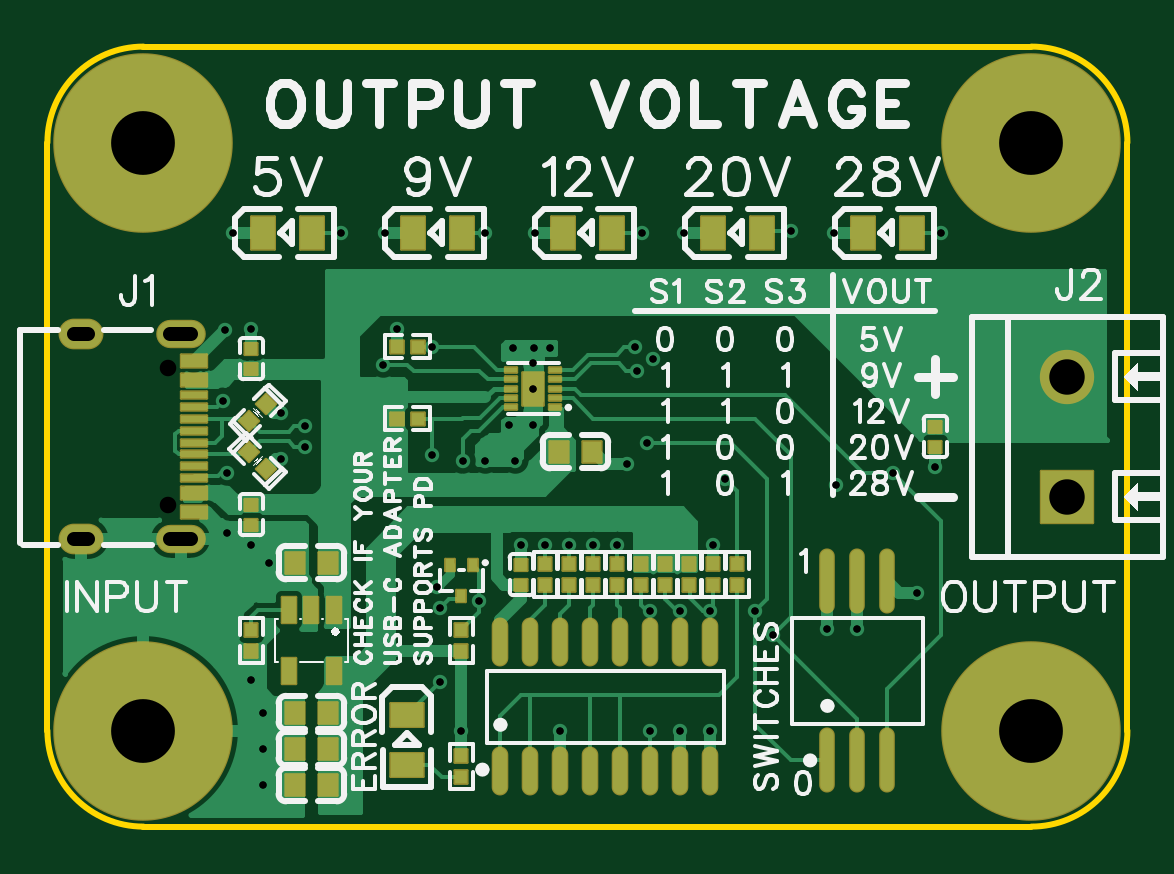
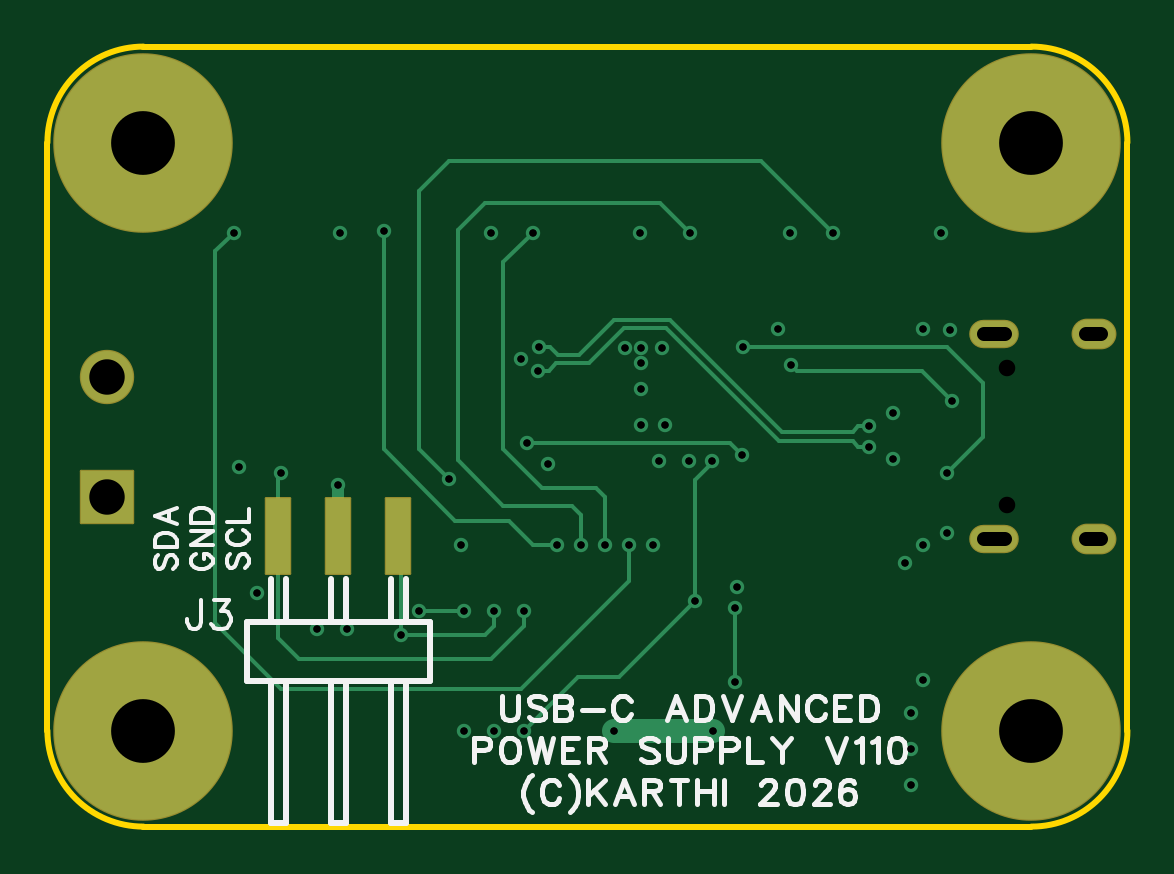
Circuit board: 12 layer files. Board 45.7 x 33.0 mm.
- drill: Drill_NPTH_Through.DRL (231 bytes)
- drill: Drill_PTH_Through.DRL (1710 bytes)
- drill: Drill_PTH_Through_Via.DRL (1344 bytes)
- outline: Gerber_BoardOutlineLayer.GKO (883 bytes)
- bottom_copper: Gerber_BottomLayer.GBL (5886 bytes)
- paste: Gerber_BottomPasteMaskLayer.GBP (747 bytes)
- bottom_silk: Gerber_BottomSilkscreenLayer.GBO (15365 bytes)
- bottom_mask: Gerber_BottomSolderMaskLayer.GBS (1396 bytes)
- top_copper: Gerber_TopLayer.GTL (36204 bytes)
- paste: Gerber_TopPasteMaskLayer.GTP (10074 bytes)
- top_silk: Gerber_TopSilkscreenLayer.GTO (52096 bytes)
- top_mask: Gerber_TopSolderMaskLayer.GTS (4920 bytes)

=== drill: Drill_NPTH_Through.DRL ===
;TYPE=NON_PLATED
;Layer: NPTH_Through
;EasyEDA Pro v3.2.148, 2026-09-09 13:06:15
;Gerber Generator version 0.3
M48
METRIC,LZ,0000.00000
;Hole size 1 = 0.70002 METRIC
T01C0.70002
%
G05
G90
T01
X5.11492Y19.39989
X5.11493Y13.61986
M30
=== drill: Drill_PTH_Through.DRL ===
;TYPE=PLATED
;Layer: PTH_Through
;EasyEDA Pro v3.2.148, 2026-09-09 13:06:15
;Gerber Generator version 0.3
M48
METRIC,LZ,0000.00000
;Hole size 1 = 0.30500 METRIC
T01C0.30500
;Hole size 2 = 0.60000 METRIC
T02C0.60000
;Hole size 3 = 1.50002 METRIC
T03C1.50002
;Hole size 4 = 2.70000 METRIC
T04C2.70000
%
G05
G90
T01
X21.082Y11.938
X22.098Y11.94184
X23.114Y11.94184
X24.13Y11.94184
X25.52783Y9.144
X26.79783Y9.144
X28.06783Y9.144
X28.702Y14.732
X28.19458Y11.938
X20.066Y11.938
X21.71783Y4.064
X26.79783Y4.064
X28.06783Y4.064
X17.52646Y4.0509
X25.52783Y4.064
X18.28508Y9.56936
X16.51Y10.16
X16.62397Y9.25797
X16.605Y6.10201
X9.144Y1.778
X9.144Y3.302
X9.144Y4.82632
X8.636Y6.21695
X9.398Y11.17535
X8.636Y11.938
X29.972Y9.144
X25.4Y16.256
X16.29875Y15.748
X17.57538Y15.494
X30.734Y8.128
X33.02124Y8.382
X34.29124Y8.382
X36.83124Y9.906
X33.40095Y14.478
X35.814Y14.986
X7.874Y25.146
X14.30099Y25.146
X20.64141Y25.13203
X26.94428Y25.13203
X33.31817Y25.13203
X12.446Y25.146
X18.50621Y25.14587
X25.15653Y25.14473
X31.46021Y25.20559
X37.81974Y25.14473
X16.26309Y20.3206
X14.80699Y21.082
X14.224Y19.558
X24.892Y20.28684
X24.95332Y19.304
X25.654Y19.812
X7.43288Y18.03004
X7.62Y14.986
X7.50626Y21.03126
X8.636Y21.082
X9.906Y17.526
X9.906Y15.56137
X7.62Y12.446
X37.59276Y15.24
X10.922Y16.94161
X10.922Y16.07761
X24.52842Y15.33857
X20.574Y18.54194
X20.574Y19.61814
X20.574Y17.018
X18.542Y15.494
X19.812Y15.494
X19.70412Y20.27548
X20.58357Y20.2438
X21.27098Y20.24512
X19.558Y17.018
T02
X6.08504Y20.83493G85X5.18504Y20.83493
X6.08503Y12.18491G85X5.185Y12.18491
X1.73502Y20.83493G85X1.13502Y20.83493
X1.73502Y12.18491G85X1.13502Y12.18491
T03
X43.18Y13.97
X43.18Y19.05
T04
X4.064Y4.064
X41.656Y4.064
X41.656Y28.956
X4.064Y28.956
M30
=== drill: Drill_PTH_Through_Via.DRL ===
;TYPE=PLATED
;Layer: PTH_Through_Via
;EasyEDA Pro v3.2.148, 2026-09-09 13:06:15
;Gerber Generator version 0.3
M48
METRIC,LZ,0000.00000
;Hole size 1 = 0.30500 METRIC
T01C0.30500
%
G05
G90
T01
X21.082Y11.938
X22.098Y11.94184
X23.114Y11.94184
X24.13Y11.94184
X25.52783Y9.144
X26.79783Y9.144
X28.06783Y9.144
X28.702Y14.732
X28.19458Y11.938
X20.066Y11.938
X21.71783Y4.064
X26.79783Y4.064
X28.06783Y4.064
X17.52646Y4.0509
X25.52783Y4.064
X18.28508Y9.56936
X16.51Y10.16
X16.62397Y9.25797
X16.605Y6.10201
X9.144Y1.778
X9.144Y3.302
X9.144Y4.82632
X8.636Y6.21695
X9.398Y11.17535
X8.636Y11.938
X29.972Y9.144
X25.4Y16.256
X16.29875Y15.748
X17.57538Y15.494
X30.734Y8.128
X33.02124Y8.382
X34.29124Y8.382
X36.83124Y9.906
X33.40095Y14.478
X35.814Y14.986
X7.874Y25.146
X14.30099Y25.146
X20.64141Y25.13203
X26.94428Y25.13203
X33.31817Y25.13203
X12.446Y25.146
X18.50621Y25.14587
X25.15653Y25.14473
X31.46021Y25.20559
X37.81974Y25.14473
X16.26309Y20.3206
X14.80699Y21.082
X14.224Y19.558
X24.892Y20.28684
X24.95332Y19.304
X25.654Y19.812
X7.43288Y18.03004
X7.62Y14.986
X7.50626Y21.03126
X8.636Y21.082
X9.906Y17.526
X9.906Y15.56137
X7.62Y12.446
X37.59276Y15.24
X10.922Y16.94161
X10.922Y16.07761
X24.52842Y15.33857
X20.574Y18.54194
X20.574Y19.61814
X20.574Y17.018
X18.542Y15.494
X19.812Y15.494
X19.70412Y20.27548
X20.58357Y20.2438
X21.27098Y20.24512
X19.558Y17.018
M30
=== outline: Gerber_BoardOutlineLayer.GKO ===
G04 Layer: BoardOutlineLayer*
G04 EasyEDA Pro v3.2.148, 2026-09-09 13:06:15*
G04 Gerber Generator version 0.3*
G04 Scale: 100 percent, Rotated: No, Reflected: No*
G04 Dimensions in millimeters*
G04 Leading zeros omitted, absolute positions, 4 integers and 5 decimals*
G04 Generated by one-click*
G04 Object Configs: Pad,Via,Track,Text,Image,Dimension,BoardOutline,BoardCutout,CopperFilled,SolidRegion,FPCStiffener,Line,PlaneZone,ComponentProperty,ComponentSilkscreen,TearDrop*
G04 Layer Configs: 1,15,16,2,3,4,5,6,7,8,9,10,11,13,14,56*
G04 Copper Areas: 0*
%FSLAX45Y45*%
%MOMM*%
%ADD10C,0.254*%
%ADD11C,0.8328*%
G75*


G04 Rect Start*
G54D10*
G01X0Y406400D02*
G01X0Y2895600D01*
G02X406400Y3302000I406400J0D01*
G01X4165600Y3302000D01*
G02X4572000Y2895600I0J-406400D01*
G01X4572000Y406400D01*
G02X4165600Y0I-406400J0D01*
G01X406400Y0D01*
G02X0Y406400I0J406400D01*
G04 Rect End*

M02*


=== bottom_copper: Gerber_BottomLayer.GBL ===
G04 Layer: BottomLayer*
G04 EasyEDA Pro v3.2.148, 2026-09-09 13:06:15*
G04 Gerber Generator version 0.3*
G04 Scale: 100 percent, Rotated: No, Reflected: No*
G04 Dimensions in millimeters*
G04 Leading zeros omitted, absolute positions, 4 integers and 5 decimals*
G04 Generated by one-click*
G04 Object Configs: Pad,Via,Track,Text,Image,Dimension,BoardOutline,BoardCutout,CopperFilled,SolidRegion,FPCStiffener,Line,PlaneZone,ComponentProperty,ComponentSilkscreen,TearDrop*
G04 Layer Configs: 1,15,16,2,3,4,5,6,7,8,9,10,11,13,14,56*
G04 Copper Areas: 0*
%FSLAX45Y45*%
%MOMM*%
%ADD10O,2.0X1.1*%
%ADD11O,1.8X1.2*%
%ADD12R,2.2X2.2*%
%ADD13C,2.2*%
%ADD14R,1.01999X3.19999*%
%ADD15C,7.5*%
%ADD16C,0.6178*%
%ADD17C,0.61*%
%ADD18C,1.016*%
%ADD19C,0.15494*%
%ADD20C,0.508*%
%ADD21C,0.15748*%
G75*


G04 Pad Start*
G54D10*
G01X563512Y2083499D03*
G01X563512Y1218502D03*
G54D11*
G01X143497Y2083499D03*
G01X143497Y1218502D03*
G54D12*
G01X4318000Y1397000D03*
G54D13*
G01X4318000Y1905000D03*
G54D14*
G01X3086095Y1231932D03*
G01X3340095Y1231932D03*
G01X3594095Y1231932D03*
G54D15*
G01X406400Y406400D03*
G01X4165600Y406400D03*
G01X4165600Y2895600D03*
G01X406400Y2895600D03*
G04 Pad End*

G04 Via Start*
G54D17*
G01X2108200Y1193800D03*
G01X2209800Y1194184D03*
G01X2311400Y1194184D03*
G01X2413000Y1194184D03*
G01X2552783Y914400D03*
G01X2679783Y914400D03*
G01X2806783Y914400D03*
G01X2870200Y1473200D03*
G01X2819458Y1193800D03*
G01X2006600Y1193800D03*
G01X2171783Y406400D03*
G01X2679783Y406400D03*
G01X2806783Y406400D03*
G01X1752646Y405090D03*
G01X2552783Y406400D03*
G01X1828508Y956936D03*
G01X1651000Y1016000D03*
G01X1662397Y925797D03*
G01X1660500Y610201D03*
G01X914400Y177800D03*
G01X914400Y330200D03*
G01X914400Y482632D03*
G01X863600Y621695D03*
G01X939800Y1117535D03*
G01X863600Y1193800D03*
G01X2997200Y914400D03*
G01X2540000Y1625600D03*
G01X1629875Y1574800D03*
G01X1757538Y1549400D03*
G01X3073400Y812800D03*
G01X3302124Y838200D03*
G01X3429124Y838200D03*
G01X3683124Y990600D03*
G01X3340095Y1447800D03*
G01X3581400Y1498600D03*
G01X787400Y2514600D03*
G01X1430099Y2514600D03*
G01X2064141Y2513203D03*
G01X2694428Y2513203D03*
G01X3331817Y2513203D03*
G01X1244600Y2514600D03*
G01X1850621Y2514587D03*
G01X2515653Y2514473D03*
G01X3146021Y2520559D03*
G01X3781974Y2514473D03*
G01X1626309Y2032060D03*
G01X1480699Y2108200D03*
G01X1422400Y1955800D03*
G01X2489200Y2028684D03*
G01X2495332Y1930400D03*
G01X2565400Y1981200D03*
G01X743288Y1803004D03*
G01X762000Y1498600D03*
G01X750626Y2103126D03*
G01X863600Y2108200D03*
G01X990600Y1752600D03*
G01X990600Y1556137D03*
G01X762000Y1244600D03*
G01X3759276Y1524000D03*
G01X1092200Y1694161D03*
G01X1092200Y1607761D03*
G01X2452842Y1533857D03*
G01X2057400Y1854194D03*
G01X2057400Y1961814D03*
G01X2057400Y1701800D03*
G01X1854200Y1549400D03*
G01X1981200Y1549400D03*
G01X1970412Y2027548D03*
G01X2058357Y2024380D03*
G01X2127098Y2024512D03*
G01X1955800Y1701800D03*
G04 Via End*

G04 Track Start*
G54D18*
G01X2171783Y406400D02*
G01X1752600Y406400D01*
G54D19*
G01X2552783Y406400D02*
G01X2324183Y635000D01*
G01X2150444Y635000D02*
G01X1828508Y956936D01*
G01X2324183Y635000D02*
G01X2150444Y635000D01*
G01X1660500Y610201D02*
G01X1660500Y923900D01*
G01X1662397Y925797D01*
G01X2997200Y914400D02*
G01X2806783Y914400D01*
G01X2540000Y1625600D02*
G01X1680675Y1625600D01*
G01X1629875Y1574800D01*
G01X1828508Y956936D02*
G01X1828508Y1468555D01*
G01X1757538Y1539524D01*
G01X1757538Y1549400D01*
G01X2679783Y850817D02*
G01X2679783Y914400D01*
G01X3073400Y812800D02*
G01X2717800Y812800D01*
G01X2679783Y850817D01*
G01X3073400Y812800D02*
G01X3073400Y1219237D01*
G01X3086095Y1231932D01*
G54D20*
G01X3340095Y1231932D02*
G01X3340095Y1447800D01*
G54D19*
G01X3581400Y1498600D02*
G01X3594095Y1485905D01*
G01X3594095Y1231932D01*
G01X3594095Y800095D01*
G01X3505200Y711200D01*
G01X2692400Y711200D01*
G01X2552783Y850817D02*
G01X2552783Y914400D01*
G01X2692400Y711200D02*
G01X2552783Y850817D01*
G01X2209800Y1194184D02*
G01X2209800Y1397000D01*
G01X2834392Y2525008D02*
G01X2717800Y2641600D01*
G01X1977634Y2641600D01*
G01X1850621Y2514587D01*
G01X2311400Y1194184D02*
G01X2311400Y1320800D01*
G01X2413000Y1194184D02*
G01X2514600Y1194184D01*
G01X2615816Y1295400D01*
G01X2844800Y1295400D01*
G01X3146021Y1596621D01*
G01X3146021Y2520559D01*
G01X2870200Y1473200D02*
G01X2997200Y1600200D01*
G01X2997200Y2692400D01*
G01X2870200Y2819400D01*
G01X1549400Y2819400D01*
G01X1244600Y2514600D01*
G01X2108200Y1193800D02*
G01X2108200Y1041400D01*
G01X3860800Y2435647D02*
G01X3781974Y2514473D01*
G01X2108200Y1041400D02*
G01X2565400Y584200D01*
G01X3581400Y584200D01*
G01X3860800Y863600D01*
G01X3860800Y2435647D01*
G01X2641600Y1600200D02*
G01X2641600Y2388526D01*
G01X2515653Y2514473D01*
G01X609600Y1651000D02*
G01X609600Y1879600D01*
G01X762060Y2032060D01*
G01X1626309Y2032060D01*
G01X762000Y1498600D02*
G01X609600Y1651000D01*
G01X743288Y1803004D02*
G01X870684Y1930400D01*
G01X1397000Y1930400D01*
G01X1422400Y1955800D01*
G54D21*
G01X1092200Y1694161D02*
G01X1138448Y1694161D01*
G01X1092200Y1607761D02*
G01X1138448Y1607761D01*
G01X1138448Y1694161D02*
G01X1163614Y1668995D01*
G01X1460500Y1668995D01*
G01X1138448Y1607761D02*
G01X1163614Y1632927D01*
G01X1460500Y1668995D02*
G01X1937805Y2146300D01*
G01X2442952Y2028684D02*
G01X2489200Y2028684D01*
G01X2449084Y1930400D02*
G01X2495332Y1930400D01*
G01X2411844Y1997576D02*
G01X2442952Y2028684D01*
G01X2417976Y1961508D02*
G01X2449084Y1930400D01*
G01X1163614Y1632927D02*
G01X1475440Y1632927D01*
G54D19*
G01X2834392Y1551692D02*
G01X2834392Y2525008D01*
G01X2311400Y1320800D02*
G01X2349500Y1358900D01*
G01X2641600Y1358900D01*
G01X2834392Y1551692D01*
G01X2209800Y1397000D02*
G01X2247900Y1435100D01*
G01X2476500Y1435100D01*
G01X2641600Y1600200D01*
G54D21*
G01X1475440Y1632927D02*
G01X1952745Y2110232D01*
G01X1937805Y2146300D02*
G01X2171700Y2146300D01*
G01X2320424Y1997576D01*
G01X2411844Y1997576D01*
G01X1952745Y2110232D02*
G01X2131568Y2110232D01*
G01X2280292Y1961508D01*
G01X2417976Y1961508D01*
G04 Track End*

M02*


=== paste: Gerber_BottomPasteMaskLayer.GBP ===
G04 Layer: BottomPasteMaskLayer*
G04 EasyEDA Pro v3.2.148, 2026-09-09 13:06:15*
G04 Gerber Generator version 0.3*
G04 Scale: 100 percent, Rotated: No, Reflected: No*
G04 Dimensions in millimeters*
G04 Leading zeros omitted, absolute positions, 4 integers and 5 decimals*
G04 Generated by one-click*
G04 Object Configs: Pad,Via,Track,Text,Image,Dimension,BoardOutline,BoardCutout,CopperFilled,SolidRegion,FPCStiffener,Line,PlaneZone,ComponentProperty,ComponentSilkscreen,TearDrop*
G04 Layer Configs: 1,15,16,2,3,4,5,6,7,8,9,10,11,13,14,56*
G04 Copper Areas: 0*
%FSLAX45Y45*%
%MOMM*%
%ADD10R,1.01999X3.19999*%
%ADD11C,0.8611*%
G75*


G04 Pad Start*
G54D10*
G01X3086095Y1231932D03*
G01X3340095Y1231932D03*
G01X3594095Y1231932D03*
G04 Pad End*

M02*


=== bottom_silk: Gerber_BottomSilkscreenLayer.GBO (15365 bytes, source omitted) ===
=== bottom_mask: Gerber_BottomSolderMaskLayer.GBS ===
G04 Layer: BottomSolderMaskLayer*
G04 EasyEDA Pro v3.2.148, 2026-09-09 13:06:15*
G04 Gerber Generator version 0.3*
G04 Scale: 100 percent, Rotated: No, Reflected: No*
G04 Dimensions in millimeters*
G04 Leading zeros omitted, absolute positions, 4 integers and 5 decimals*
G04 Generated by one-click*
G04 Object Configs: Pad,Via,Track,Text,Image,Dimension,BoardOutline,BoardCutout,CopperFilled,SolidRegion,FPCStiffener,Line,PlaneZone,ComponentProperty,ComponentSilkscreen,TearDrop*
G04 Layer Configs: 1,15,16,2,3,4,5,6,7,8,9,10,11,13,14,56*
G04 Copper Areas: 0*
%FSLAX45Y45*%
%MOMM*%
%AMRoundRect*1,1,$1,$2,$3*1,1,$1,$4,$5*1,1,$1,0-$2,0-$3*1,1,$1,0-$4,0-$5*20,1,$1,$2,$3,$4,$5,0*20,1,$1,$4,$5,0-$2,0-$3,0*20,1,$1,0-$2,0-$3,0-$4,0-$5,0*20,1,$1,0-$4,0-$5,$2,$3,0*4,1,4,$2,$3,$4,$5,0-$2,0-$3,0-$4,0-$5,$2,$3,0*%
%ADD10O,2.10002X1.20002*%
%ADD11O,1.90002X1.30002*%
%ADD12RoundRect,0.1016X-1.1X-1.1X-1.1X1.1*%
%ADD13C,2.3016*%
%ADD14RoundRect,0.1X-0.50999X1.6X0.50999X1.6*%
%ADD15C,7.6009*%
%ADD16C,7.6016*%
G75*


G04 Pad Start*
G54D10*
G01X563512Y2083499D03*
G01X563512Y1218502D03*
G54D11*
G01X143497Y2083499D03*
G01X143497Y1218502D03*
G54D12*
G01X4318000Y1397000D03*
G54D13*
G01X4318000Y1905000D03*
G54D14*
G01X3086095Y1231932D03*
G01X3340095Y1231932D03*
G01X3594095Y1231932D03*
G54D16*
G01X406400Y406400D03*
G01X4165600Y406400D03*
G01X4165600Y2895600D03*
G01X406400Y2895600D03*
G04 Pad End*

M02*


=== top_copper: Gerber_TopLayer.GTL (36204 bytes, source omitted) ===
=== paste: Gerber_TopPasteMaskLayer.GTP (10074 bytes, source omitted) ===
=== top_silk: Gerber_TopSilkscreenLayer.GTO (52096 bytes, source omitted) ===
=== top_mask: Gerber_TopSolderMaskLayer.GTS ===
G04 Layer: TopSolderMaskLayer*
G04 EasyEDA Pro v3.2.148, 2026-09-09 13:06:15*
G04 Gerber Generator version 0.3*
G04 Scale: 100 percent, Rotated: No, Reflected: No*
G04 Dimensions in millimeters*
G04 Leading zeros omitted, absolute positions, 4 integers and 5 decimals*
G04 Generated by one-click*
G04 Object Configs: Pad,Via,Track,Text,Image,Dimension,BoardOutline,BoardCutout,CopperFilled,SolidRegion,FPCStiffener,Line,PlaneZone,ComponentProperty,ComponentSilkscreen,TearDrop*
G04 Layer Configs: 1,15,16,2,3,4,5,6,7,8,9,10,11,13,14,56*
G04 Copper Areas: 0*
%FSLAX45Y45*%
%MOMM*%
%AMRoundRect*1,1,$1,$2,$3*1,1,$1,$4,$5*1,1,$1,0-$2,0-$3*1,1,$1,0-$4,0-$5*20,1,$1,$2,$3,$4,$5,0*20,1,$1,$4,$5,0-$2,0-$3,0*20,1,$1,0-$2,0-$3,0-$4,0-$5,0*20,1,$1,0-$4,0-$5,$2,$3,0*4,1,4,$2,$3,$4,$5,0-$2,0-$3,0-$4,0-$5,$2,$3,0*%
%ADD10RoundRect,0.1016X-0.27X-0.25X-0.27X0.25*%
%ADD11RoundRect,0.1016X-0.4X0.45X0.4X0.45*%
%ADD12RoundRect,0.1016X0.0X-0.42426X-0.42426X0.0*%
%ADD13RoundRect,0.1016X-0.42426X0.0X0.0X0.42426*%
%ADD14RoundRect,0.10003X-0.55X-0.27501X-0.55X0.27501*%
%ADD15RoundRect,0.1031X-0.55X-0.15X-0.55X0.15*%
%ADD16RoundRect,0.10003X-0.55X-0.15X-0.55X0.15*%
%ADD17O,2.10002X1.20002*%
%ADD18O,1.90002X1.30002*%
%ADD19RoundRect,0.1016X-1.1X-1.1X-1.1X1.1*%
%ADD20C,2.3016*%
%ADD21RoundRect,0.1016X-0.69977X-0.5X-0.69977X0.5*%
%ADD22RoundRect,0.1016X-0.5X0.69977X0.5X0.69977*%
%ADD23C,7.6016*%
%ADD24RoundRect,0.1016X-0.2X0.255X0.2X0.255*%
%ADD25RoundRect,0.1016X-0.27X-0.28283X-0.27X0.28283*%
%ADD26RoundRect,0.1016X-0.28283X0.27X0.28283X0.27*%
%ADD27O,0.66159X2.75661*%
%ADD28RoundRect,0.1016X-0.3X-0.55X-0.3X0.55*%
%ADD29O,0.70361X2.07259*%
%ADD30RoundRect,0.1016X-0.2525X-0.112X-0.2525X0.112*%
%ADD31RoundRect,0.1016X-0.45X-0.7X-0.45X0.7*%
G75*


G04 Pad Start*
G54D10*
G01X863580Y1939134D03*
G01X863580Y2023157D03*
G01X863496Y1362757D03*
G01X863496Y1278734D03*
G54D11*
G01X2305202Y1587500D03*
G01X2165198Y1587500D03*
G54D10*
G01X3759276Y1693099D03*
G01X3759276Y1609076D03*
G01X2006600Y1024788D03*
G01X2006600Y1108812D03*
G54D11*
G01X1047710Y482632D03*
G01X1187715Y482632D03*
G01X1047598Y330200D03*
G01X1187602Y330200D03*
G01X1047598Y177800D03*
G01X1187602Y177800D03*
G01X1047651Y1117535D03*
G01X1187656Y1117535D03*
G54D12*
G01X924398Y1514006D03*
G01X853688Y1584716D03*
G54D13*
G01X924388Y1787916D03*
G01X853678Y1717206D03*
G54D14*
G01X618503Y1971002D03*
G01X618503Y1890992D03*
G54D16*
G01X618503Y1825993D03*
G01X618503Y1775981D03*
G01X618503Y1725994D03*
G01X618503Y1676006D03*
G01X618503Y1625994D03*
G01X618503Y1576007D03*
G01X618503Y1525994D03*
G01X618503Y1475981D03*
G54D14*
G01X618503Y1410983D03*
G01X618503Y1330998D03*
G54D17*
G01X563512Y2083499D03*
G01X563512Y1218502D03*
G54D18*
G01X143497Y2083499D03*
G01X143497Y1218502D03*
G54D19*
G01X4318000Y1397000D03*
G54D20*
G01X4318000Y1905000D03*
G54D21*
G01X1522446Y472147D03*
G01X1522446Y262089D03*
G54D22*
G01X3450971Y2514600D03*
G01X3661029Y2514600D03*
G01X2815971Y2514600D03*
G01X3026029Y2514600D03*
G01X2180971Y2514600D03*
G01X2391029Y2514600D03*
G01X1545971Y2514600D03*
G01X1756029Y2514600D03*
G01X910971Y2514600D03*
G01X1121029Y2514600D03*
G54D23*
G01X406400Y406400D03*
G01X4165600Y406400D03*
G01X4165600Y2895600D03*
G01X406400Y2895600D03*
G54D24*
G01X1752608Y976278D03*
G01X1802595Y1106276D03*
G01X1702595Y1106276D03*
G54D25*
G01X1752595Y297194D03*
G01X1752595Y210631D03*
G01X1752646Y744171D03*
G01X1752646Y830734D03*
G54D26*
G01X1480718Y1727200D03*
G01X1567282Y1727200D03*
G54D25*
G01X2717770Y1110134D03*
G01X2717770Y1023571D03*
G01X2514600Y1110082D03*
G01X2514600Y1023518D03*
G01X2616200Y1110082D03*
G01X2616200Y1023518D03*
G01X2819458Y1023497D03*
G01X2819458Y1110060D03*
G54D26*
G01X1567262Y2032060D03*
G01X1480699Y2032060D03*
G54D25*
G01X2108200Y1110082D03*
G01X2108200Y1023518D03*
G01X863595Y830617D03*
G01X863595Y744054D03*
G01X2413000Y1110082D03*
G01X2413000Y1023518D03*
G01X2209800Y1110082D03*
G01X2209800Y1023518D03*
G01X2311400Y1110082D03*
G01X2311400Y1023518D03*
G01X2921000Y1110082D03*
G01X2921000Y1023518D03*
G54D27*
G01X3302124Y280181D03*
G01X3429124Y280181D03*
G01X3556124Y280181D03*
G01X3302124Y1040683D03*
G01X3429124Y1040683D03*
G01X3556124Y1040683D03*
G54D28*
G01X1212555Y657422D03*
G01X1022563Y657422D03*
G01X1022563Y917442D03*
G01X1117559Y917442D03*
G01X1212555Y917442D03*
G54D29*
G01X1917783Y234377D03*
G01X2044783Y234377D03*
G01X2171783Y234377D03*
G01X2298783Y234377D03*
G01X2425783Y234377D03*
G01X2552783Y234377D03*
G01X2679783Y234377D03*
G01X2806783Y234377D03*
G01X1917783Y781493D03*
G01X2044783Y781493D03*
G01X2171783Y781493D03*
G01X2298783Y781493D03*
G01X2425783Y781493D03*
G01X2552783Y781493D03*
G01X2679783Y781493D03*
G01X2806783Y781493D03*
G54D30*
G01X2150151Y1774194D03*
G01X2150151Y1814194D03*
G01X2150151Y1854194D03*
G01X2150151Y1894194D03*
G01X2150151Y1934194D03*
G01X1964649Y1934194D03*
G01X1964649Y1894194D03*
G01X1964649Y1854194D03*
G01X1964649Y1814194D03*
G01X1964649Y1774194D03*
G54D31*
G01X2057400Y1854194D03*
G04 Pad End*

M02*
